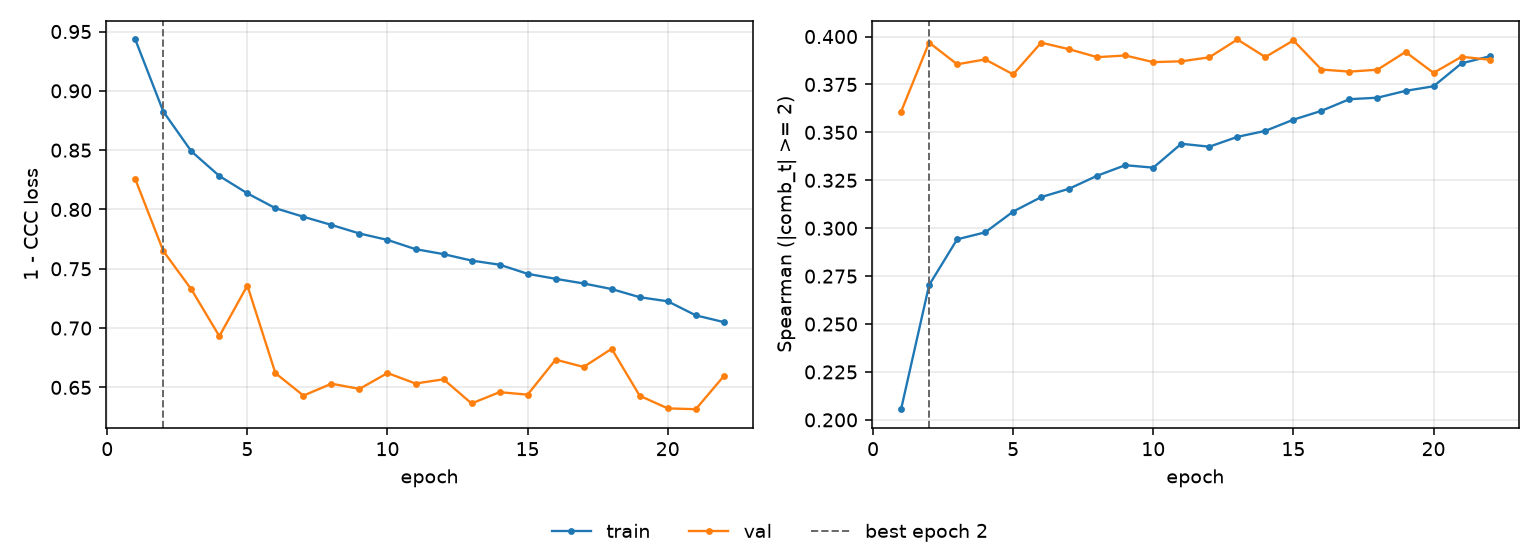

The file beside this chart, header and first rows:
epoch, tr_loss, vl_loss, tr_sp, vl_sp, is_best
1, 0.9433, 0.8256, 0.2056, 0.3608, False
2, 0.8826, 0.765, 0.2703, 0.3969, True
3, 0.8491, 0.7327, 0.2942, 0.3855, False
4, 0.8282, 0.6932, 0.2978, 0.3881, False
5, 0.8136, 0.7359, 0.3087, 0.3803, False
6, 0.8011, 0.662, 0.3162, 0.3968, False
7, 0.7938, 0.6431, 0.3206, 0.3934, False
8, 0.787, 0.6531, 0.3274, 0.3892, False
9, 0.7797, 0.6487, 0.3329, 0.3901, False
10, 0.7743, 0.6621, 0.3316, 0.3867, False
11, 0.7665, 0.6533, 0.3441, 0.3871, False
12, 0.7623, 0.6568, 0.3425, 0.3892, False
13, 0.7569, 0.6365, 0.3477, 0.3985, False
14, 0.7534, 0.646, 0.3508, 0.3893, False
15, 0.7457, 0.6439, 0.3566, 0.398, False
16, 0.7415, 0.6734, 0.3612, 0.3828, False
17, 0.7376, 0.6672, 0.3673, 0.3817, False
18, 0.7329, 0.6825, 0.3681, 0.3827, False
19, 0.726, 0.6429, 0.3717, 0.392, False
20, 0.7226, 0.6323, 0.3741, 0.3811, False
21, 0.7107, 0.6316, 0.386, 0.3894, False
22, 0.7051, 0.6595, 0.3897, 0.3879, False
